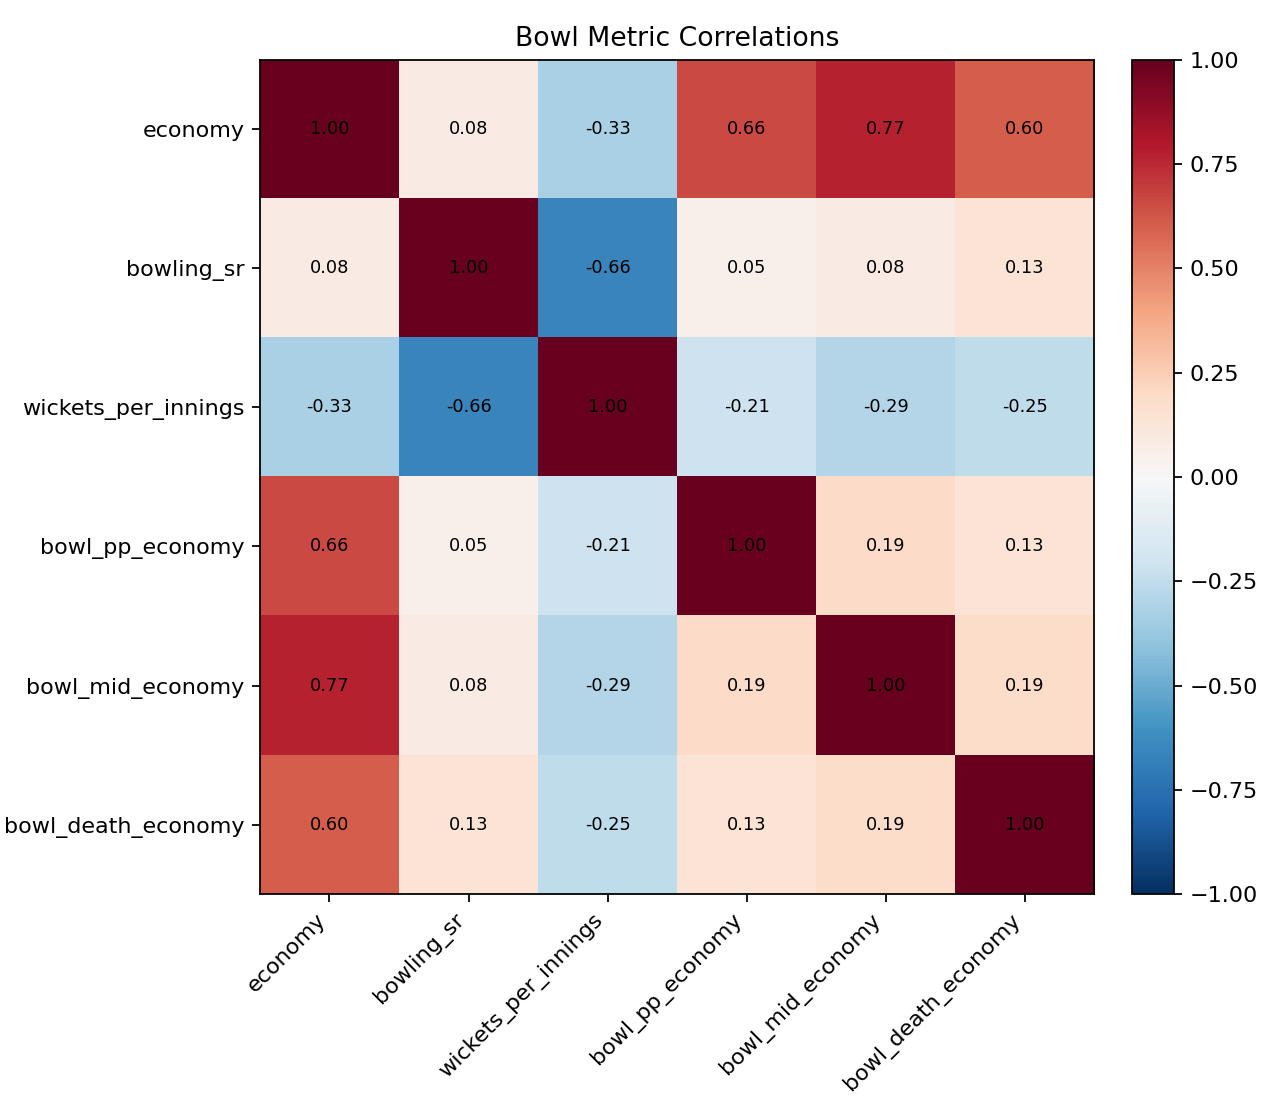

Values plotted in this chart, from the file beside it:
metric, economy, bowling_sr, wickets_per_innings, bowl_pp_economy, bowl_mid_economy, bowl_death_economy
economy, 1.0, 0.08398, -0.3279, 0.664, 0.7693, 0.605
bowling_sr, 0.08398, 1.0, -0.6588, 0.05286, 0.07925, 0.1346
wickets_per_innings, -0.3279, -0.6588, 1.0, -0.2105, -0.2896, -0.2512
bowl_pp_economy, 0.664, 0.05286, -0.2105, 1.0, 0.1902, 0.1335
bowl_mid_economy, 0.7693, 0.07925, -0.2896, 0.1902, 1.0, 0.1858
bowl_death_economy, 0.605, 0.1346, -0.2512, 0.1335, 0.1858, 1.0
